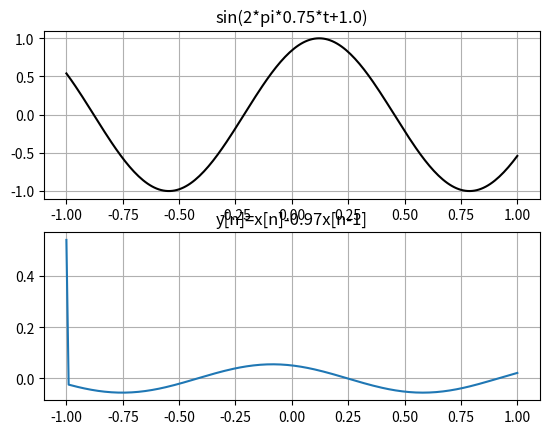

Recreate this plot in Python.
"""
scipy-scipy.signal.lfilter-my_preemphasis_filter.py

This is an example code for scipy.signal.lfilter
https://docs.scipy.org/doc/scipy/reference/generated/scipy.signal.lfilter.html

This is an example to create a preemphasis filter
y[n]=x[n]-0.97x[n-1]

"""

from scipy import signal
import numpy as np
import matplotlib.pyplot as plt

t = np.linspace(-1,1,201)
x = np.sin( 2*np.pi*0.75*t + 1.0 )

plt.figure
plt.subplot(211)
plt.plot(t,x,'k-')
plt.grid(True)
# Input signal
plt.title('sin(2*pi*0.75*t+1.0)')


b = [1., -0.97]
a = [1.]
y = signal.lfilter(b, a, x)
# y[n] = x[n] - 0.97 x[n-1]

plt.subplot(212)
plt.plot(t,y,)
plt.grid(True)
# Filtered signal
plt.title('y[n]=x[n]-0.97x[n-1]')
